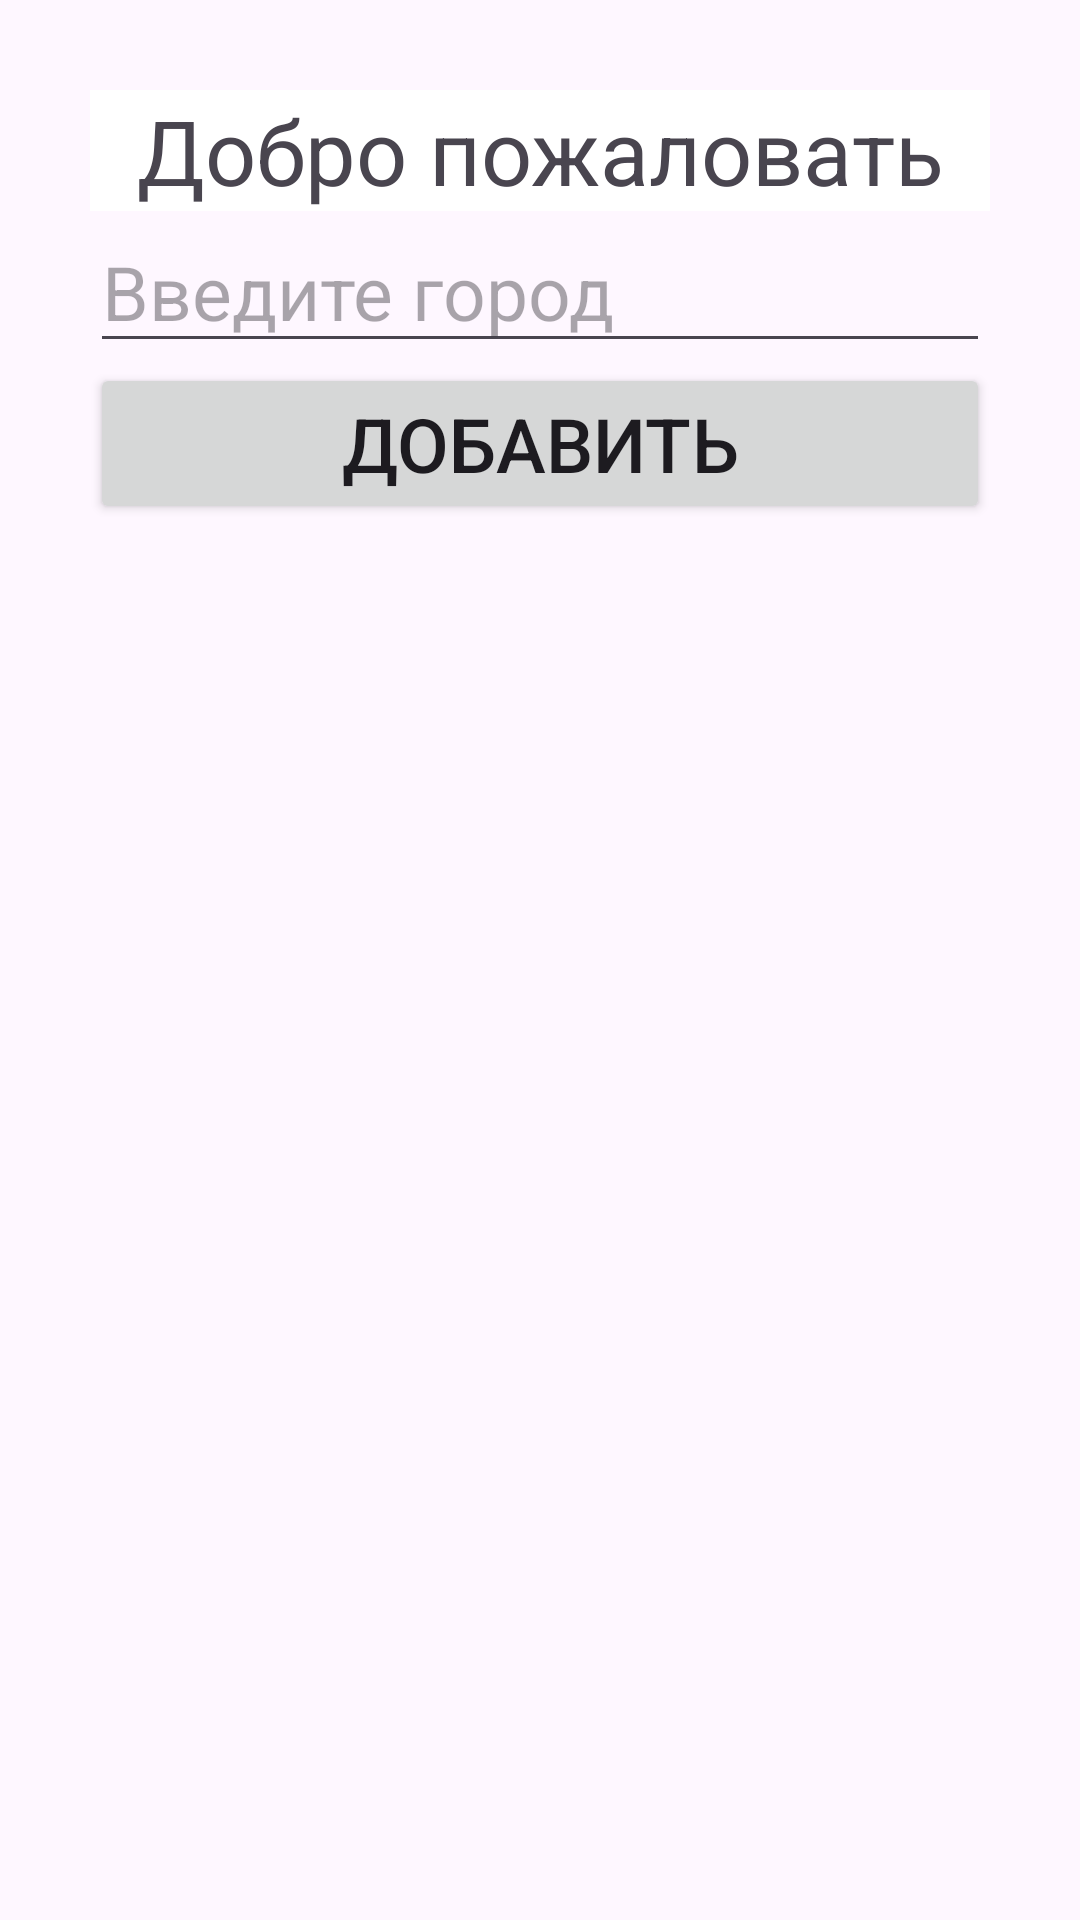

Android layout source for this screen:
<!-- AndroidManifest.xml: application theme Theme.WeatherApp -->
<!-- res/layout/activity_first_city_input.xml -->
<?xml version="1.0" encoding="utf-8"?>
<LinearLayout xmlns:android="http://schemas.android.com/apk/res/android"
    android:layout_width="match_parent"
    android:layout_height="match_parent"
    android:orientation="vertical"
    android:padding="30dp">

    <TextView
        android:layout_width="match_parent"
        android:layout_height="wrap_content"
        android:text="@string/greetings"
        android:gravity="center_horizontal"
        android:background="@color/background"
        android:textSize="30sp" />

    <EditText
        android:id="@+id/edit_city_name"
        android:layout_width="match_parent"
        android:layout_height="wrap_content"
        android:textSize="25sp"
        android:layout_gravity="center_vertical"
        android:hint="@string/enterCitu" />

    <Button
        android:id="@+id/btn_add_city"
        android:layout_width="match_parent"
        android:layout_height="wrap_content"
        android:textSize="25sp"
        android:text="@string/add" />

</LinearLayout>
<!-- resources referenced by this layout -->
<resources>
  <color name="background">#FFFFFF</color>
  <string name="add">Добавить</string>
  <string name="enterCitu">Введите город</string>
  <string name="greetings">Добро пожаловать</string>
  <style name="Theme.WeatherApp" parent="Base.Theme.WeatherApp" />
  <style name="Base.Theme.WeatherApp" parent="Theme.Material3.DayNight.NoActionBar">
          <item name="colorPrimary">#e76f4d</item>
  
  
  
      </style>
</resources>
